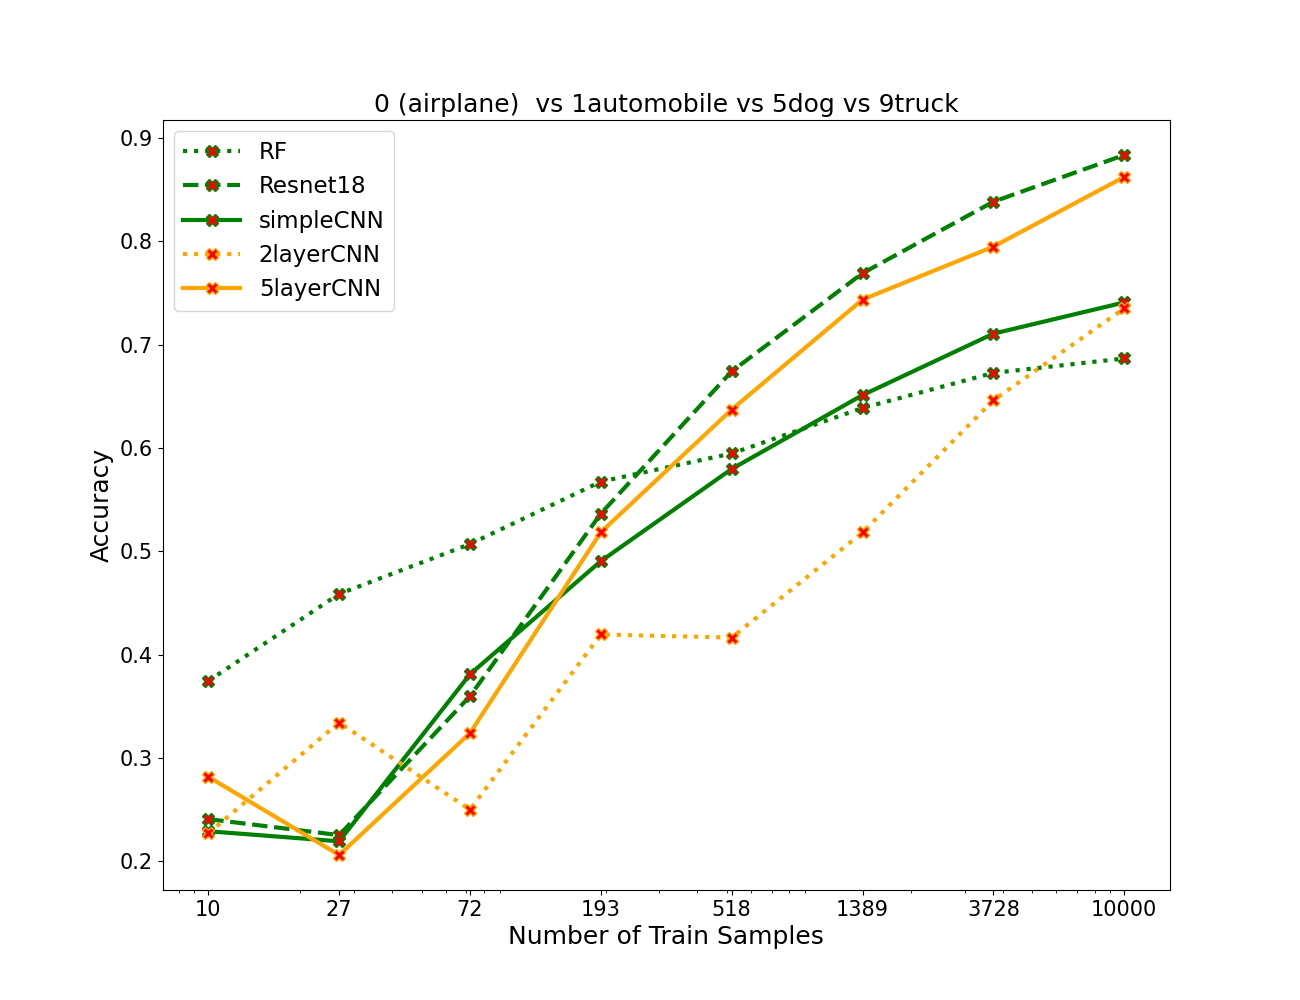

Source data for this figure (header and first rows):
algos, 0, 1, 2, 3, 4, 5, 6, 7
RF, 0.3745, 0.4587, 0.507, 0.5675, 0.5948, 0.6388, 0.6727, 0.6867
resnet, 0.2407, 0.2253, 0.3598, 0.5365, 0.6743, 0.7692, 0.8385, 0.8838
simpleCNN, 0.229, 0.2193, 0.381, 0.4905, 0.5797, 0.6512, 0.7107, 0.741
2layercnn, 0.227, 0.3342, 0.25, 0.4195, 0.4165, 0.5182, 0.6462, 0.7352
5layercnn, 0.2818, 0.206, 0.324, 0.5185, 0.6372, 0.7438, 0.795, 0.8625
